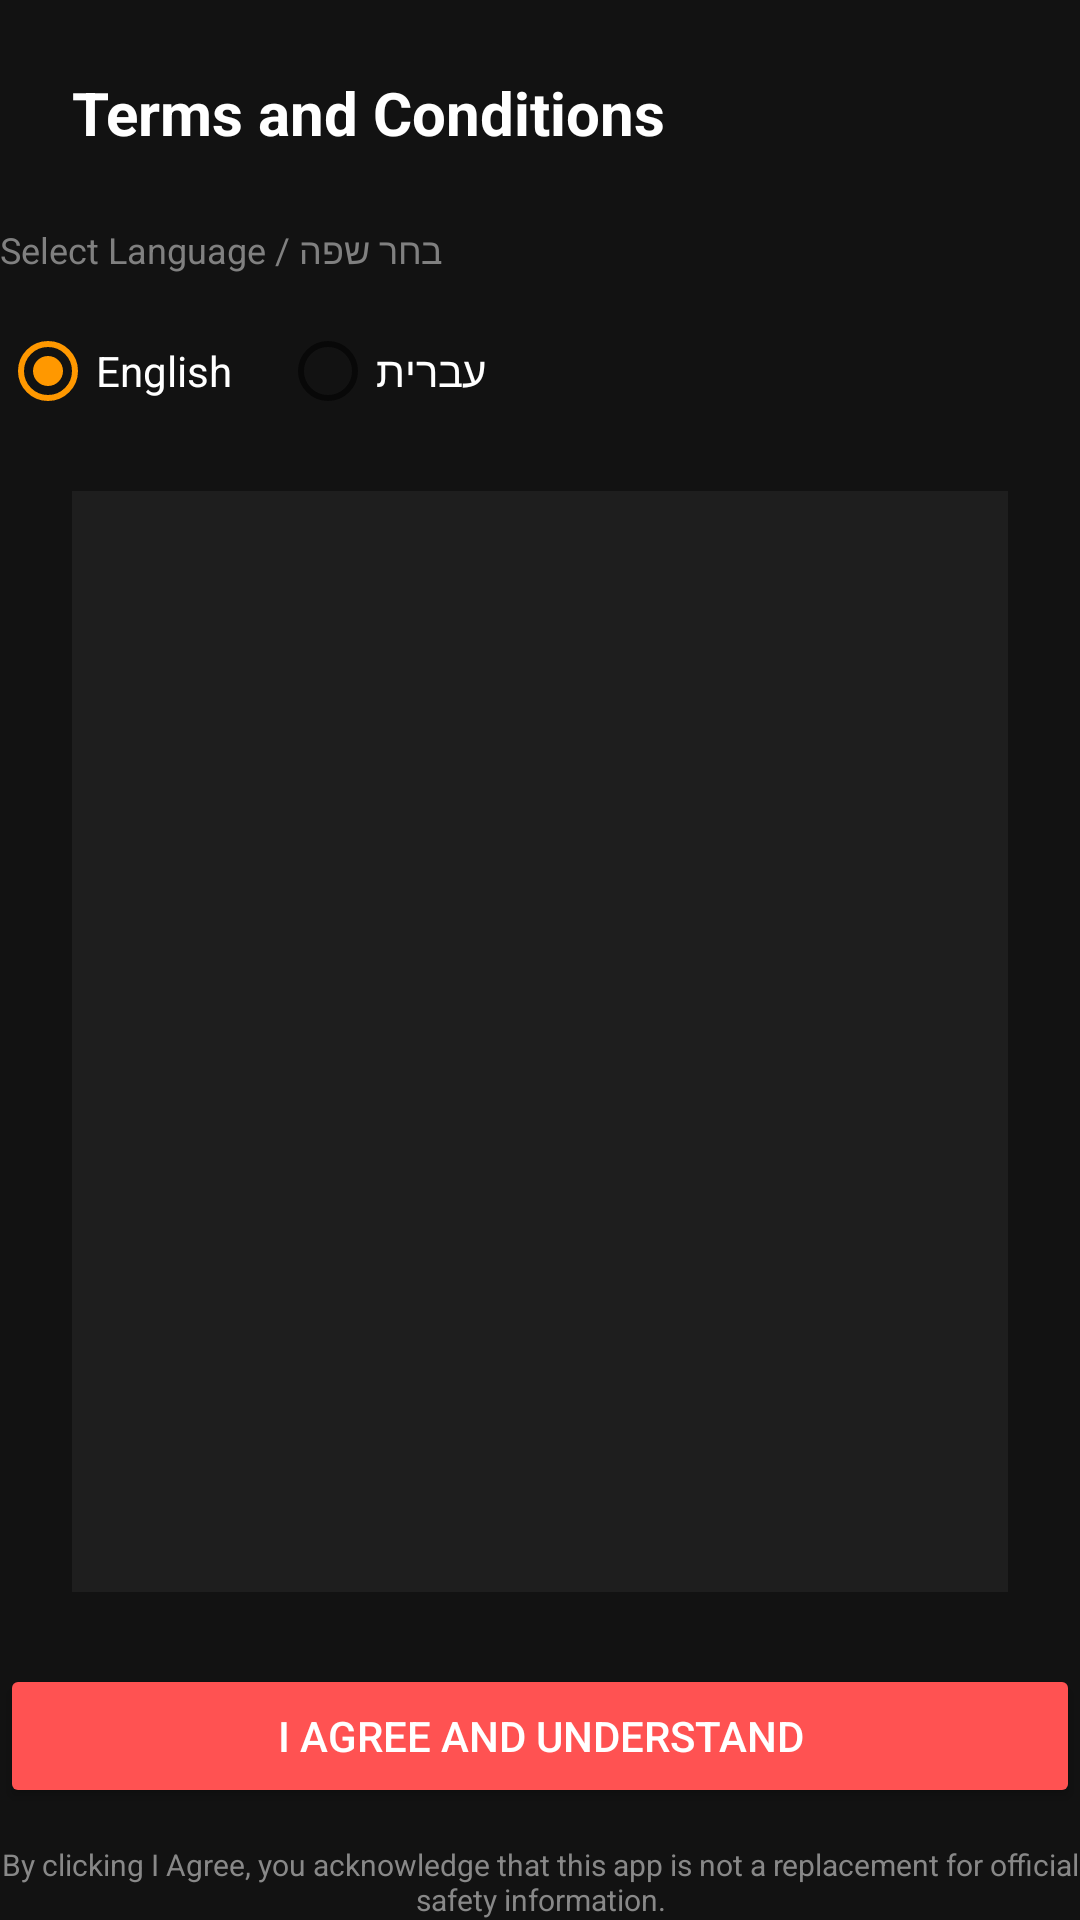

Here is an Android app screen rendered from its layout file. Give the layout XML and the strings, colors and styles it references.
<!-- AndroidManifest.xml: activity theme Theme.PikudAlert -->
<!-- res/layout/activity_tos.xml -->
<?xml version="1.0" encoding="utf-8"?>
<LinearLayout xmlns:android="http://schemas.android.com/apk/res/android"
    android:layout_width="match_parent"
    android:layout_height="match_parent"
    android:orientation="vertical"
    android:background="#121212"
    android:fitsSystemWindows="true">

    <TextView
        android:id="@+id/tvTOSTitle"
        android:layout_width="match_parent"
        android:layout_height="wrap_content"
        android:text="@string/tos_title"
        android:textColor="#FFFFFF"
        android:textSize="20sp"
        android:textStyle="bold"
        android:padding="24dp" />

    <TextView
        android:layout_width="wrap_content"
        android:layout_height="wrap_content"
        android:text="@string/language_selection"
        android:textColor="#808080"
        android:textSize="12sp"
        android:layout_marginBottom="8dp" />

    <RadioGroup
        android:id="@+id/rgLanguage"
        android:layout_width="match_parent"
        android:layout_height="wrap_content"
        android:orientation="horizontal"
        android:layout_marginBottom="16dp">
        <RadioButton
            android:id="@+id/rbEnglish"
            android:layout_width="wrap_content"
            android:layout_height="wrap_content"
            android:text="English"
            android:textColor="#FFFFFF"
            android:checked="true" />
        <RadioButton
            android:id="@+id/rbHebrew"
            android:layout_width="wrap_content"
            android:layout_height="wrap_content"
            android:text="עברית"
            android:textColor="#FFFFFF"
            android:layout_marginStart="16dp" />
    </RadioGroup>

    <ScrollView
        android:layout_width="match_parent"
        android:layout_height="0dp"
        android:layout_weight="1"
        android:layout_marginHorizontal="24dp"
        android:background="#1E1E1E"
        android:padding="16dp">

        <TextView
            android:id="@+id/tvTOS"
            android:layout_width="match_parent"
            android:layout_height="wrap_content"
            android:textColor="#CCCCCC"
            android:textSize="14sp"
            android:lineSpacingExtra="4dp"
            android:paddingBottom="24dp" />
    </ScrollView>

    <Button
        android:id="@+id/btnAcceptTOS"
        android:layout_width="match_parent"
        android:layout_height="wrap_content"
        android:text="@string/tos_agree"
        android:layout_marginTop="24dp"
        android:backgroundTint="#FF5252"
        android:textColor="#FFFFFF" />

    <TextView
        android:id="@+id/tvTOSSubtext"
        android:layout_width="match_parent"
        android:layout_height="wrap_content"
        android:text="@string/tos_subtext"
        android:textColor="#888888"
        android:textSize="10sp"
        android:textAlignment="center"
        android:layout_marginTop="12dp" />

</LinearLayout>
<!-- resources referenced by this layout -->
<resources>
  <string name="language_selection">Select Language / בחר שפה</string>
  <string name="tos_agree">I AGREE AND UNDERSTAND</string>
  <string name="tos_subtext">By clicking I Agree, you acknowledge that this app is not a replacement for official safety information.</string>
  <string name="tos_title">Terms and Conditions</string>
  <style name="Theme.PikudAlert" parent="Theme.MaterialComponents.DayNight.NoActionBar">
          
          <item name="colorPrimary">#4CAF50</item>
          <item name="colorPrimaryVariant">#388E3C</item>
          <item name="colorOnPrimary">#FFFFFF</item>
          
          <item name="colorSecondary">#FF9800</item>
          <item name="colorSecondaryVariant">#F57C00</item>
          <item name="colorOnSecondary">#000000</item>
          
          <item name="android:statusBarColor">#121212</item>
          
      </style>
</resources>
